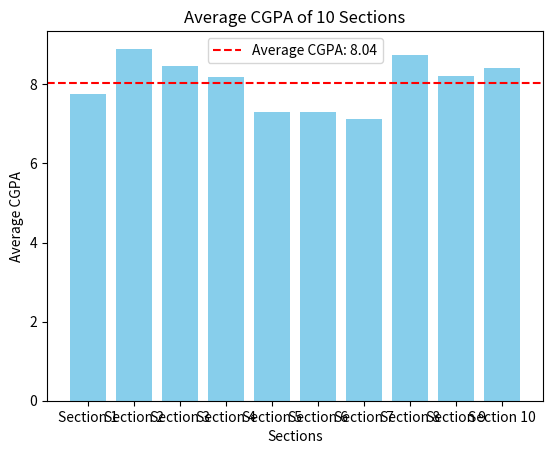

The script that saved this image:
import matplotlib.pyplot as plt
import numpy as np

def generate_data():
    # Generate random CGPA data for 10 sections
    np.random.seed(42)  # Set seed for reproducibility
    section_names = [f'Section {i+1}' for i in range(10)]
    cgpa_data = np.random.uniform(7.0, 9.0, size=10)  # Generating random CGPA values

    return section_names, cgpa_data

def plot_average_cgpa(section_names, cgpa_data):
    # Calculate the average CGPA
    average_cgpa = np.mean(cgpa_data)

    # Create a bar graph
    plt.bar(section_names, cgpa_data, color='skyblue')

    # Add labels and title
    plt.xlabel('Sections')
    plt.ylabel('Average CGPA')
    plt.title('Average CGPA of 10 Sections')

    # Display the average CGPA as a horizontal line
    plt.axhline(y=average_cgpa, color='red', linestyle='--', label=f'Average CGPA: {average_cgpa:.2f}')
    plt.legend()

    # Show the plot
    plt.show()

if __name__ == "__main__":
    # Generate random CGPA data for 10 sections
    section_names, cgpa_data = generate_data()

    # Plot the average CGPA
    plot_average_cgpa(section_names, cgpa_data)
